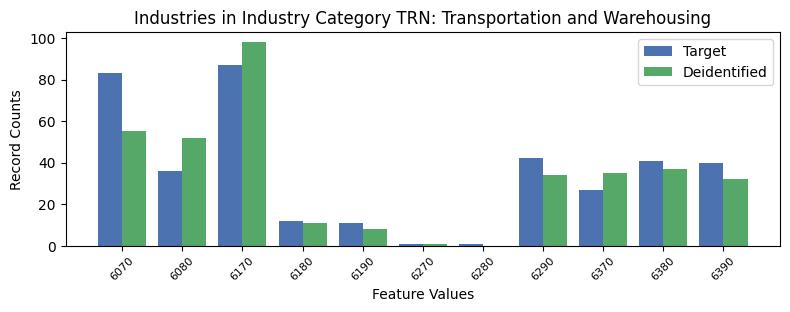

Source data for this figure (header and first rows):
, INDP, count_target, count_deidentified
3, 6070, 83, 55.0
7, 6080, 36, 52.0
1, 6170, 87, 98.0
8, 6180, 12, 11.0
4, 6190, 11, 8.0
9, 6270, 1, 1.0
10, 6280, 1, 0.0
2, 6290, 42, 34.0
6, 6370, 27, 35.0
5, 6380, 41, 37.0
0, 6390, 40, 32.0
